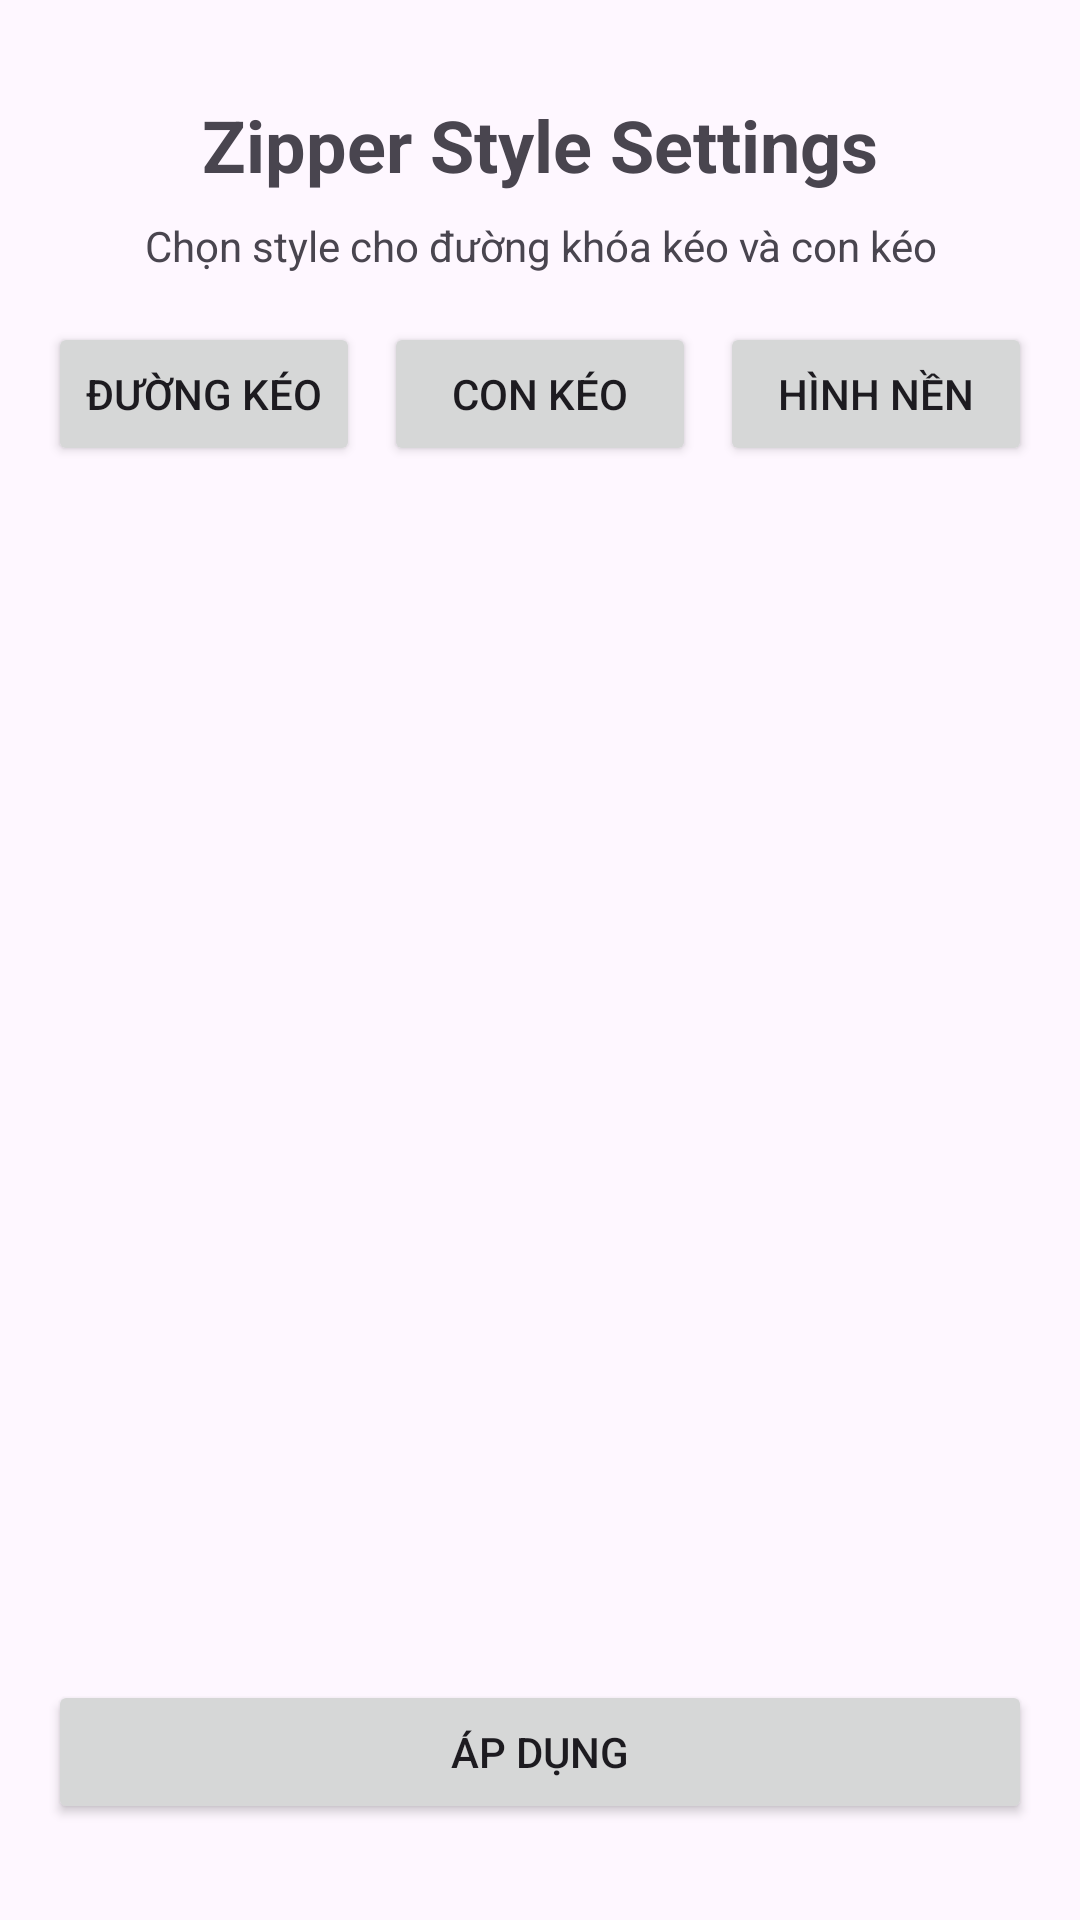

Here is an Android app screen rendered from its layout file. Give the layout XML and the strings, colors and styles it references.
<!-- AndroidManifest.xml: application theme Theme.DemoLottie -->
<!-- res/layout/activity_settings.xml -->
<?xml version="1.0" encoding="utf-8"?>
<androidx.constraintlayout.widget.ConstraintLayout xmlns:android="http://schemas.android.com/apk/res/android"
    xmlns:app="http://schemas.android.com/apk/res-auto"
    android:layout_width="match_parent"
    android:layout_height="match_parent"
    android:padding="16dp">

    <TextView
        android:id="@+id/titleTextView"
        android:layout_width="wrap_content"
        android:layout_height="wrap_content"
        android:text="Zipper Style Settings"
        android:textSize="24sp"
        android:textStyle="bold"
        app:layout_constraintEnd_toEndOf="parent"
        app:layout_constraintStart_toStartOf="parent"
        app:layout_constraintTop_toTopOf="parent"
        android:layout_marginTop="16dp" />

    <TextView
        android:id="@+id/descriptionTextView"
        android:layout_width="0dp"
        android:layout_height="wrap_content"
        android:text="Chọn style cho đường khóa kéo và con kéo"
        android:textSize="14sp"
        android:gravity="center"
        app:layout_constraintEnd_toEndOf="parent"
        app:layout_constraintStart_toStartOf="parent"
        app:layout_constraintTop_toBottomOf="@id/titleTextView"
        android:layout_marginTop="8dp" />

    <LinearLayout
        android:id="@+id/tabLayout"
        android:layout_width="0dp"
        android:layout_height="wrap_content"
        android:orientation="horizontal"
        android:layout_marginTop="16dp"
        app:layout_constraintEnd_toEndOf="parent"
        app:layout_constraintStart_toStartOf="parent"
        app:layout_constraintTop_toBottomOf="@id/descriptionTextView">

        <Button
            android:id="@+id/rowTabButton"
            android:layout_width="0dp"
            android:layout_height="wrap_content"
            android:layout_weight="1"
            android:text="Đường kéo"
            android:layout_marginEnd="4dp" />

        <Button
            android:id="@+id/zipperTabButton"
            android:layout_width="0dp"
            android:layout_height="wrap_content"
            android:layout_weight="1"
            android:text="Con kéo"
            android:layout_marginStart="4dp"
            android:layout_marginEnd="4dp" />

        <Button
            android:id="@+id/wallpaperTabButton"
            android:layout_width="0dp"
            android:layout_height="wrap_content"
            android:layout_weight="1"
            android:text="Hình nền"
            android:layout_marginStart="4dp" />

    </LinearLayout>

    <androidx.recyclerview.widget.RecyclerView
        android:id="@+id/styleRecyclerView"
        android:layout_width="0dp"
        android:layout_height="0dp"
        android:layout_marginTop="16dp"
        app:layout_constraintBottom_toTopOf="@id/applyButton"
        app:layout_constraintEnd_toEndOf="parent"
        app:layout_constraintStart_toStartOf="parent"
        app:layout_constraintTop_toBottomOf="@id/tabLayout" />

    <Button
        android:id="@+id/applyButton"
        android:layout_width="0dp"
        android:layout_height="wrap_content"
        android:text="Áp dụng"
        android:layout_marginTop="16dp"
        android:layout_marginBottom="16dp"
        app:layout_constraintBottom_toBottomOf="parent"
        app:layout_constraintEnd_toEndOf="parent"
        app:layout_constraintStart_toStartOf="parent" />

</androidx.constraintlayout.widget.ConstraintLayout>
<!-- resources referenced by this layout -->
<resources>
  <style name="Theme.DemoLottie" parent="Base.Theme.DemoLottie" />
  <style name="Base.Theme.DemoLottie" parent="Theme.Material3.DayNight.NoActionBar">
          
          
      </style>
</resources>
